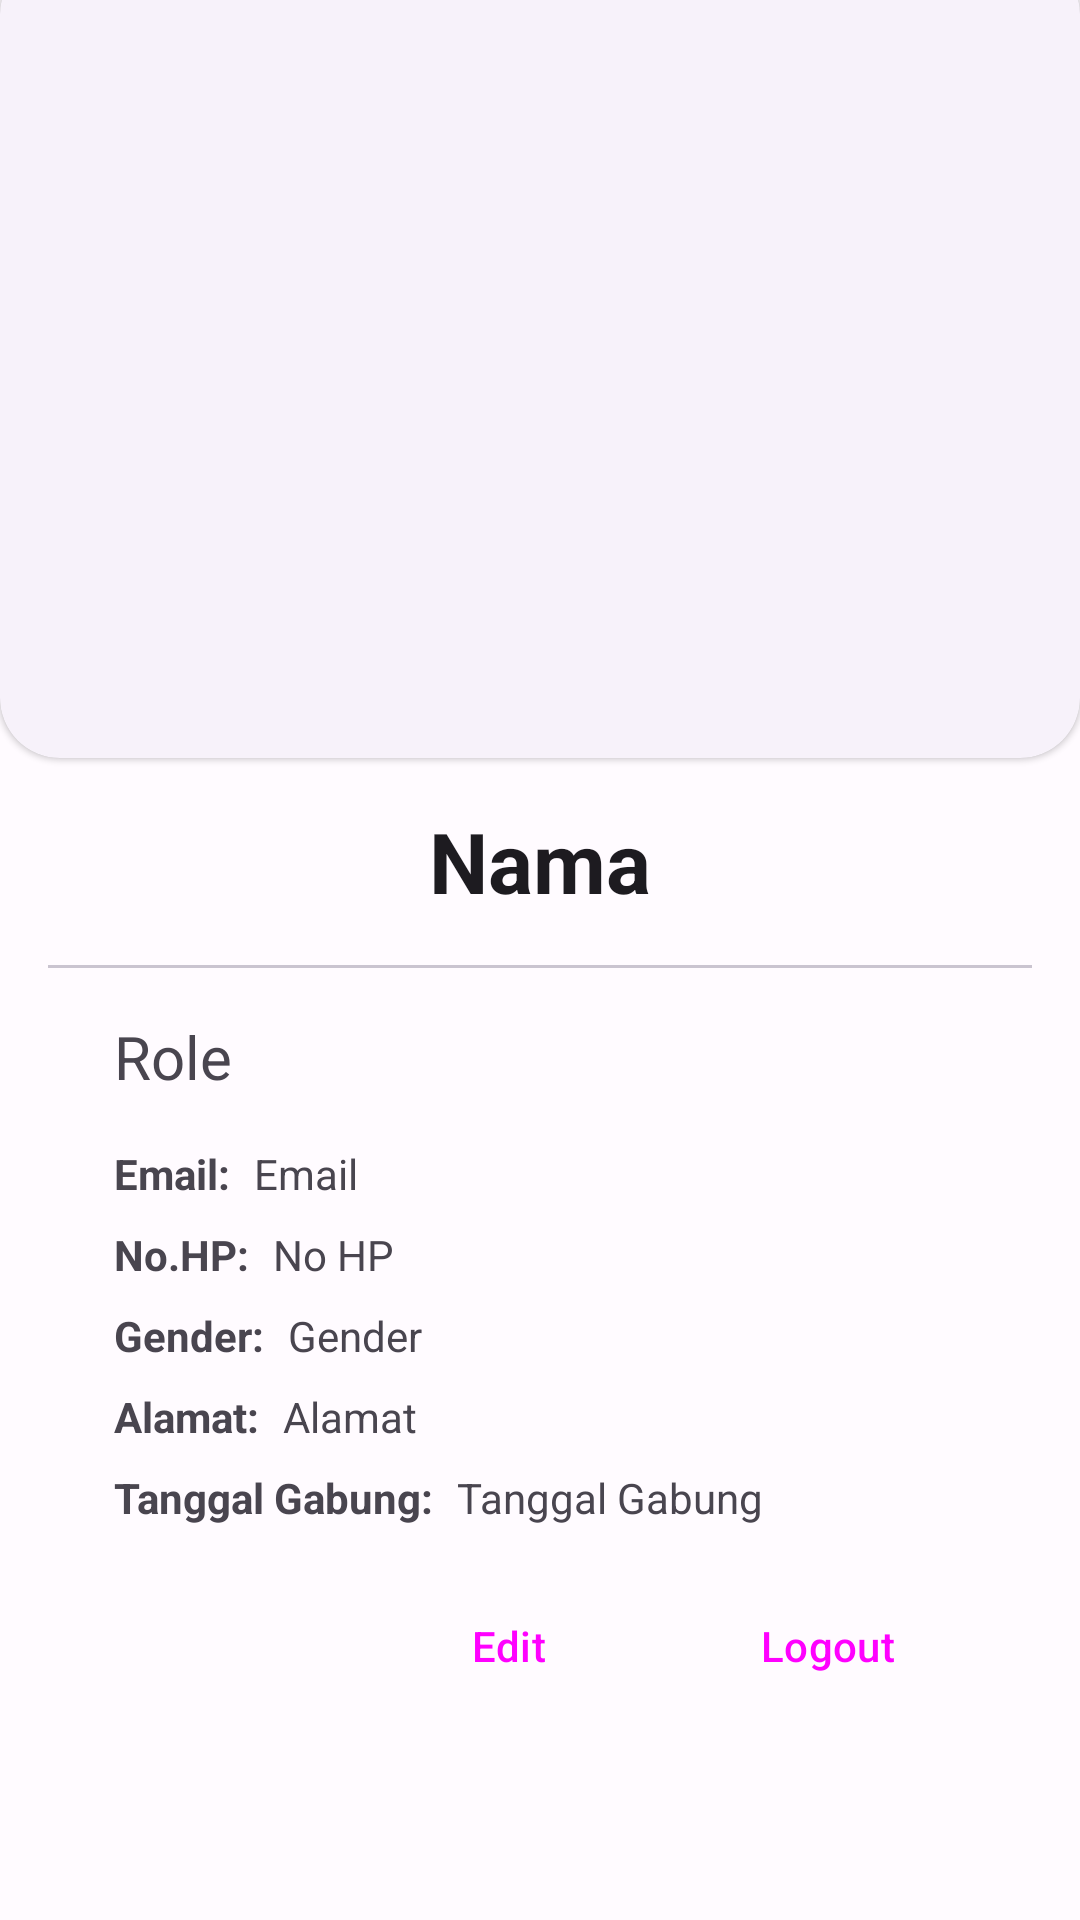

Reconstruct the res/layout file that produces this screen, plus the resources it refers to.
<!-- AndroidManifest.xml: application theme Theme.Admin -->
<!-- res/layout/fragment_profile_admin.xml -->
<?xml version="1.0" encoding="utf-8"?>
<ScrollView xmlns:android="http://schemas.android.com/apk/res/android"
    xmlns:app="http://schemas.android.com/apk/res-auto"
    xmlns:tools="http://schemas.android.com/tools"
    android:layout_width="match_parent"
    android:layout_height="match_parent"
    tools:context=".admin.AdminProfileFragment">

    <androidx.constraintlayout.widget.ConstraintLayout
        android:layout_width="match_parent"
        android:layout_height="match_parent">

        <com.google.android.material.card.MaterialCardView
            android:id="@+id/card_view_gambar_sampul"
            style="?attr/materialCardViewElevatedStyle"
            android:layout_width="match_parent"
            android:layout_height="268dp"
            android:layout_marginTop="-16dp"
            android:clickable="true"
            app:cardCornerRadius="20dp"
            app:layout_constraintEnd_toEndOf="parent"
            app:layout_constraintStart_toStartOf="parent"
            app:layout_constraintTop_toTopOf="parent">

            <ImageView
                android:id="@+id/iv_foto"
                android:layout_width="match_parent"
                android:layout_height="match_parent"
                android:scaleType="centerCrop"
                android:src="@drawable/account" />

        </com.google.android.material.card.MaterialCardView>

        <com.google.android.material.divider.MaterialDivider
            android:id="@+id/materialDivider"
            android:layout_width="match_parent"
            android:layout_height="wrap_content"
            android:layout_marginTop="16dp"
            app:dividerInsetEnd="16dp"
            app:dividerInsetStart="16dp"
            app:layout_constraintTop_toBottomOf="@+id/tv_nama" />

        <TextView
            android:id="@+id/label_email"
            android:layout_width="wrap_content"
            android:layout_height="wrap_content"
            android:layout_marginTop="16dp"
            android:text="@string/user_email"
            android:textStyle="bold"
            app:layout_constraintStart_toStartOf="@+id/tv_role"
            app:layout_constraintTop_toBottomOf="@+id/tv_role" />

        <TextView
            android:id="@+id/label_no_hp"
            android:layout_width="wrap_content"
            android:layout_height="wrap_content"
            android:layout_marginTop="8dp"
            android:text="@string/user_no_hp"
            android:textStyle="bold"
            app:layout_constraintStart_toStartOf="@+id/label_email"
            app:layout_constraintTop_toBottomOf="@+id/tv_email" />

        <TextView
            android:id="@+id/label_gender"
            android:layout_width="wrap_content"
            android:layout_height="wrap_content"
            android:layout_marginTop="8dp"
            android:text="@string/user_gender"
            android:textStyle="bold"
            app:layout_constraintStart_toStartOf="@+id/label_no_hp"
            app:layout_constraintTop_toBottomOf="@+id/tv_no_hp" />

        <TextView
            android:id="@+id/label_alamat"
            android:layout_width="wrap_content"
            android:layout_height="wrap_content"
            android:layout_marginTop="8dp"
            android:text="@string/user_alamat"
            android:textStyle="bold"
            app:layout_constraintStart_toStartOf="@+id/label_gender"
            app:layout_constraintTop_toBottomOf="@+id/tv_gender" />

        <TextView
            android:id="@+id/label_tanggal_gabung"
            android:layout_width="wrap_content"
            android:layout_height="wrap_content"
            android:layout_marginTop="8dp"
            android:text="@string/user_tanggal_gabung"
            android:textStyle="bold"
            app:layout_constraintStart_toStartOf="@+id/label_alamat"
            app:layout_constraintTop_toBottomOf="@+id/tv_alamat" />

        <TextView
            android:id="@+id/tv_nama"
            style="@style/TextAppearance.Material3.TitleLarge"
            android:layout_width="0dp"
            android:layout_height="wrap_content"
            android:layout_marginStart="38dp"
            android:layout_marginTop="16dp"
            android:layout_marginEnd="38dp"
            android:text="Nama"
            android:textAlignment="center"
            android:textSize="28sp"
            android:textStyle="bold"
            app:layout_constraintEnd_toEndOf="parent"
            app:layout_constraintStart_toStartOf="parent"
            app:layout_constraintTop_toBottomOf="@+id/card_view_gambar_sampul" />

        <TextView
            android:id="@+id/tv_role"
            android:layout_width="wrap_content"
            android:layout_height="wrap_content"
            android:layout_marginTop="16dp"
            android:text="Role"
            android:textSize="20sp"
            app:layout_constraintStart_toStartOf="@+id/tv_nama"
            app:layout_constraintTop_toBottomOf="@+id/materialDivider" />

        <TextView
            android:id="@+id/tv_email"
            android:layout_width="wrap_content"
            android:layout_height="wrap_content"
            android:layout_marginStart="8dp"
            android:text="Email"
            app:layout_constraintStart_toEndOf="@+id/label_email"
            app:layout_constraintTop_toTopOf="@+id/label_email" />

        <TextView
            android:id="@+id/tv_no_hp"
            android:layout_width="wrap_content"
            android:layout_height="wrap_content"
            android:layout_marginStart="8dp"
            android:text="No HP"
            app:layout_constraintStart_toEndOf="@+id/label_no_hp"
            app:layout_constraintTop_toTopOf="@+id/label_no_hp" />

        <TextView
            android:id="@+id/tv_gender"
            android:layout_width="wrap_content"
            android:layout_height="wrap_content"
            android:layout_marginStart="8dp"
            android:text="Gender"
            app:layout_constraintStart_toEndOf="@+id/label_gender"
            app:layout_constraintTop_toTopOf="@+id/label_gender" />

        <TextView
            android:id="@+id/tv_alamat"
            android:layout_width="wrap_content"
            android:layout_height="wrap_content"
            android:layout_marginStart="8dp"
            android:text="Alamat"
            app:layout_constraintStart_toEndOf="@+id/label_alamat"
            app:layout_constraintTop_toTopOf="@+id/label_alamat" />

        <TextView
            android:id="@+id/tv_tanggal_gabung"
            android:layout_width="wrap_content"
            android:layout_height="wrap_content"
            android:layout_marginStart="8dp"
            android:text="Tanggal Gabung"
            app:layout_constraintStart_toEndOf="@+id/label_tanggal_gabung"
            app:layout_constraintTop_toTopOf="@+id/label_tanggal_gabung" />

        <Button
            android:id="@+id/bt_Logout"
            style="@style/Widget.Material3.Button.TonalButton"
            android:layout_width="wrap_content"
            android:layout_height="wrap_content"
            android:layout_marginTop="16dp"
            android:layout_marginBottom="32dp"
            android:text="@string/logout"
            android:icon="@drawable/baseline_logout_24"
            app:layout_constraintBottom_toBottomOf="parent"
            app:layout_constraintEnd_toEndOf="@+id/tv_nama"
            app:layout_constraintTop_toBottomOf="@+id/tv_tanggal_gabung" />

        <Button
            android:id="@+id/bt_edit"
            style="?attr/materialButtonOutlinedStyle"
            android:layout_width="wrap_content"
            android:layout_height="wrap_content"
            android:layout_marginEnd="16dp"
            android:icon="@drawable/baseline_edit_note_24"
            android:text="@string/edit"
            app:layout_constraintEnd_toStartOf="@+id/bt_Logout"
            app:layout_constraintTop_toTopOf="@+id/bt_Logout" />

    </androidx.constraintlayout.widget.ConstraintLayout>
</ScrollView>
<!-- resources referenced by this layout -->
<resources>
  <!-- drawable baseline_edit_note_24 (drawable) -->
  <vector android:height="24dp" android:tint="?attr/colorPrimary"
      android:viewportHeight="24" android:viewportWidth="24"
      android:width="24dp" xmlns:android="http://schemas.android.com/apk/res/android">
      <path android:fillColor="@android:color/white" android:pathData="M3,10h11v2H3V10zM3,8h11V6H3V8zM3,16h7v-2H3V16zM18.01,12.87l0.71,-0.71c0.39,-0.39 1.02,-0.39 1.41,0l0.71,0.71c0.39,0.39 0.39,1.02 0,1.41l-0.71,0.71L18.01,12.87zM17.3,13.58l-5.3,5.3V21h2.12l5.3,-5.3L17.3,13.58z"/>
  </vector>
  <string name="edit">Edit</string>
  <string name="logout">Logout</string>
  <string name="user_alamat">Alamat:</string>
  <string name="user_email">Email:</string>
  <string name="user_gender">Gender:</string>
  <string name="user_no_hp">No.HP:</string>
  <string name="user_tanggal_gabung">Tanggal Gabung:</string>
  <color name="md_theme_light_primary">#403DF9</color>
  <color name="md_theme_light_onPrimary">#FFFFFF</color>
  <color name="md_theme_light_primaryContainer">#E1E0FF</color>
  <color name="md_theme_light_onPrimaryContainer">#07006C</color>
  <color name="md_theme_light_secondary">#5D4EB8</color>
  <color name="md_theme_light_onSecondary">#FFFFFF</color>
  <color name="md_theme_light_secondaryContainer">#E5DEFF</color>
  <color name="md_theme_light_onSecondaryContainer">#190064</color>
  <color name="md_theme_light_tertiary">#5254AF</color>
  <color name="md_theme_light_onTertiary">#FFFFFF</color>
  <color name="md_theme_light_tertiaryContainer">#E1E0FF</color>
  <color name="md_theme_light_onTertiaryContainer">#07006C</color>
  <color name="md_theme_light_error">#BA1A1A</color>
  <color name="md_theme_light_errorContainer">#FFDAD6</color>
  <color name="md_theme_light_onError">#FFFFFF</color>
  <color name="md_theme_light_onErrorContainer">#410002</color>
  <color name="md_theme_light_background">#FFFBFF</color>
  <color name="md_theme_light_onBackground">#211B00</color>
  <color name="md_theme_light_surface">#FFFBFF</color>
  <color name="md_theme_light_onSurface">#211B00</color>
  <color name="md_theme_light_surfaceVariant">#E4E1EC</color>
  <color name="md_theme_light_onSurfaceVariant">#47464F</color>
  <color name="md_theme_light_outline">#777680</color>
  <color name="md_theme_light_inverseOnSurface">#FFF1BB</color>
  <color name="md_theme_light_inverseSurface">#393000</color>
  <color name="md_theme_light_inversePrimary">#C1C1FF</color>
</resources>
